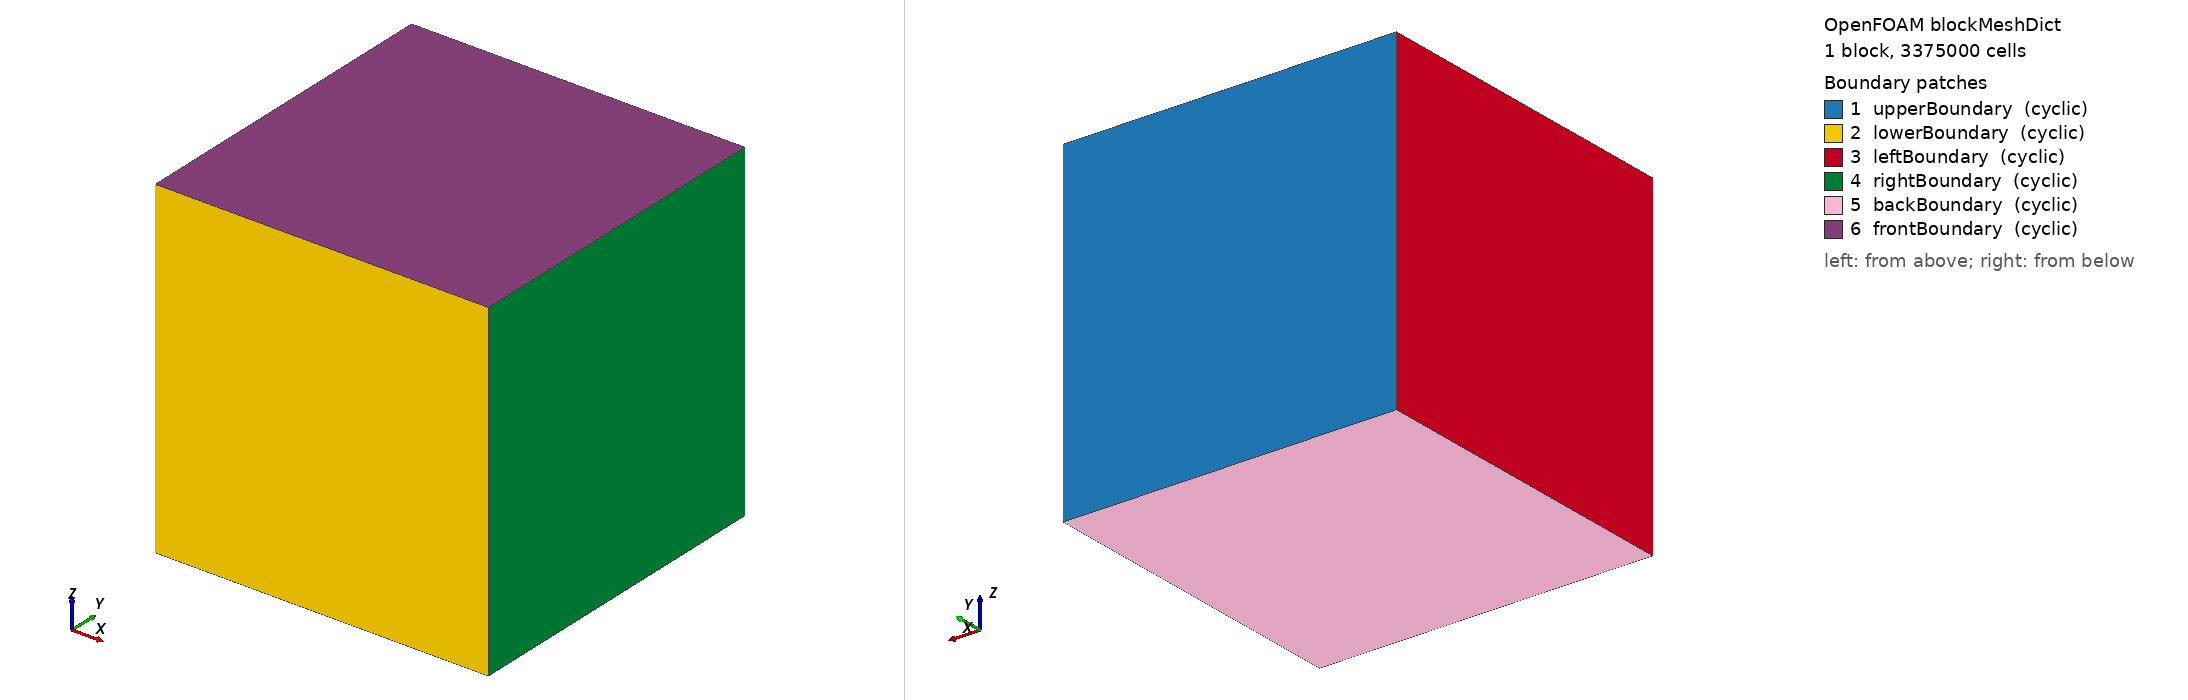

OpenFOAM case: the mesh blockMesh builds from blockMeshDict, 1 block(s), 3375000 cells. Boundary patches (legend numbers): 1 upperBoundary (cyclic), 2 lowerBoundary (cyclic), 3 leftBoundary (cyclic), 4 rightBoundary (cyclic), 5 backBoundary (cyclic), 6 frontBoundary (cyclic). Left view from above one corner, right view from below the opposite corner. Boundary conditions: 7 field file(s) under 0/; 6 of 6 drawn patches have an entry in a shipped field file.

=== system/blockMeshDict ===
/*--------------------------------*- C++ -*----------------------------------*\
| =========                 |                                                 |
| \\      /  F ield         | OpenFOAM: The Open Source CFD Toolbox           |
|  \\    /   O peration     | Version:  v2212                                 |
|   \\  /    A nd           | Website:  www.openfoam.com                      |
|    \\/     M anipulation  |                                                 |
\*---------------------------------------------------------------------------*/
FoamFile
{
    version     2.0;
    format      ascii;
    class       dictionary;
    object      blockMeshDict;
}
// * * * * * * * * * * * * * * * * * * * * * * * * * * * * * * * * * * * * * //

scale   0.01;
L       1;

vertices
(
    (0		0	0)
    ($L		0	0)
    ($L 	$L	0)
    (0		$L	0)
    (0		0	$L)
    ($L		0	$L)
    ($L		$L	$L)
    (0		$L	$L)
);

blocks          
(
    hex (0 1 2 3 4 5 6 7) (150 150 150) simpleGrading (1 1 1)
);

edges           
(
);

boundary
(

    upperBoundary 
    {
        type cyclic;
        neighbourPatch lowerBoundary;
        faces
        (
            (3 7 6 2)
        );
    }
    lowerBoundary
    {
        type cyclic;
        neighbourPatch upperBoundary;
        faces
        (
            (1 5 4 0)
        );
     }    
     leftBoundary
     {
        type cyclic;
        neighbourPatch rightBoundary;
        faces
        (
            (0 4 7 3)
        );
      }
      rightBoundary
      {
         type cyclic;
         neighbourPatch leftBoundary;
         faces
         (
             (2 6 5 1)
         );
       }
     backBoundary
     {
        type cyclic;
        neighbourPatch frontBoundary;
        faces
        (
            (0 3 2 1)
        );
      }
      frontBoundary
      {
         type cyclic;
         neighbourPatch backBoundary;
         faces
         (
             (4 5 6 7)
         );
       }
//    frontAndBack 
//    {
//        type empty;
//        faces
//        (
//            (0 3 2 1)
//            (4 5 6 7)
//        );
//    }
);


// ************************************************************************* //


=== system/controlDict ===
FoamFile
{
    version     2.0;
    format      ascii;
    class       dictionary;
    location    "system";
    object      controlDict;
}

application     aerosolEulerFoam;

startFrom       startTime;

startTime       0.0;

stopAt          endTime;

endTime         0.05;

deltaT          5E-6;

adjustTimeStep  yes;

maxCo           0.25;

maxDeltaT       1E-5;

writeControl    adjustableRunTime;

writeInterval   1e-3;

purgeWrite      0;

writeFormat     ascii;

writePrecision  8;

writeCompression false;

timeFormat      general;

timePrecision   10;

runTimeModifiable yes;


=== 0/Air.continuous ===
FoamFile
{
    version     2.0;
    format      ascii;
    class       volScalarField;
    location    "0";
    object      Air.continuous;
}

dimensions      [0 0 0 0 0 0 0];

internalField   uniform 9.99998718E-01;

boundaryField                 
{                                          
	 upperBoundary                           
	 {                                       
		 type       	 cyclic;                 
	 }                                       

	 lowerBoundary                           
	 {                                       
		 type       	 cyclic;                 
	 }                                       

	 leftBoundary                            
	 {                                       
		 type       	 cyclic;                 
	 }                                       

	 rightBoundary                           
	 {                                       
		 type       	 cyclic;                 
	 }                                       
         frontBoundary
         {
                 type            cyclic;
         }
         backBoundary
         {
                 type            cyclic;
         }
}


=== 0/M ===
FoamFile
{
    version     2.0;
    format      ascii;
    class       volScalarField;
    location    "0";
    object      M;
}

dimensions      [-1 0 0 0 0 0 0];

internalField   uniform 9.842387E+05;

boundaryField                 
{                                          
	 upperBoundary                           
	 {                                       
		 type       	 cyclic;                 
	 }                                       

	 lowerBoundary                           
	 {                                       
		 type       	 cyclic;                 
	 }                                       

	 leftBoundary                            
	 {                                       
		 type       	 cyclic;                 
	 }                                       

	 rightBoundary                           
	 {                                       
		 type       	 cyclic;                 
	 }                                       

         frontBoundary
         {
                 type            cyclic;
         }
         backBoundary
         {
                 type            cyclic;
         }
}


=== 0/T ===
FoamFile
{
    version     2.0;
    format      ascii;
    class       volScalarField;
    location    "0";
    object      T;
}

dimensions      [0 0 0 1 0 0 0];

internalField   uniform 293.15;

boundaryField                 
{                                          
	 upperBoundary                           
	 {                                       
		 type       	 cyclic;                 
	 }                                       

	 lowerBoundary                           
	 {                                       
		 type       	 cyclic;                 
	 }                                       

	 leftBoundary                            
	 {                                       
		 type       	 cyclic;                 
	 }                                       

	 rightBoundary                           
	 {                                       
		 type       	 cyclic;                 
	 }                                       

         frontBoundary
         {
                 type            cyclic;
         }

         backBoundary
         {
                 type            cyclic;
         }
}


=== 0/T.continuous ===
/*--------------------------------*- C++ -*----------------------------------*\
| =========                 |                                                 |
| \\      /  F ield         | OpenFOAM: The Open Source CFD Toolbox           |
|  \\    /   O peration     | Version:  2306                                  |
|   \\  /    A nd           | Website:  www.openfoam.com                      |
|    \\/     M anipulation  |                                                 |
\*---------------------------------------------------------------------------*/
FoamFile
{
    version     2.0;
    format      ascii;
    arch        "LSB;label=32;scalar=64";
    class       volScalarField;
    location    "0";
    object      T.continuous;
}
// * * * * * * * * * * * * * * * * * * * * * * * * * * * * * * * * * * * * * //

dimensions      [0 0 0 1 0 0 0];

internalField   uniform 293.15;

boundaryField
{
    upperBoundary
    {
        type            cyclic;
    }
    lowerBoundary
    {
        type            cyclic;
    }
    leftBoundary
    {
        type            cyclic;
    }
    rightBoundary
    {
        type            cyclic;
    }
    backBoundary
    {
        type            cyclic;
    }
    frontBoundary
    {
        type            cyclic;
    }
}


// ************************************************************************* //


=== 0/T.dispersed ===
/*--------------------------------*- C++ -*----------------------------------*\
| =========                 |                                                 |
| \\      /  F ield         | OpenFOAM: The Open Source CFD Toolbox           |
|  \\    /   O peration     | Version:  2306                                  |
|   \\  /    A nd           | Website:  www.openfoam.com                      |
|    \\/     M anipulation  |                                                 |
\*---------------------------------------------------------------------------*/
FoamFile
{
    version     2.0;
    format      ascii;
    arch        "LSB;label=32;scalar=64";
    class       volScalarField;
    location    "0";
    object      T.dispersed;
}
// * * * * * * * * * * * * * * * * * * * * * * * * * * * * * * * * * * * * * //

dimensions      [0 0 0 1 0 0 0];

internalField   uniform 293.15;

boundaryField
{
    upperBoundary
    {
        type            cyclic;
    }
    lowerBoundary
    {
        type            cyclic;
    }
    leftBoundary
    {
        type            cyclic;
    }
    rightBoundary
    {
        type            cyclic;
    }
    backBoundary
    {
        type            cyclic;
    }
    frontBoundary
    {
        type            cyclic;
    }
}


// ************************************************************************* //


=== 0/Water.dispersed ===
FoamFile
{
    version     2.0;
    format      ascii;
    class       volScalarField;
    location    "0";
    object      Water.dispersed;
}

dimensions      [0 0 0 0 0 0 0];

internalField   uniform 1.281859E-06;

boundaryField                 
{                                          
	 upperBoundary                           
	 {                                       
		 type       	 cyclic;                 
	 }                                       

	 lowerBoundary                           
	 {                                       
		 type       	 cyclic;                 
	 }                                       

	 leftBoundary                            
	 {                                       
		 type       	 cyclic;                 
	 }                                       

	 rightBoundary                           
	 {                                       
		 type       	 cyclic;                 
	 }                                       

	 frontBoundary                            
	 {                                       
		 type       	 cyclic;                  
	 }            

         backBoundary
         {
                 type            cyclic;
         }
                           
}


=== 0/p ===
FoamFile
{
    version     2.0;
    format      ascii;
    class       volScalarField;
    object      p;
}

dimensions      [1 -1 -2  0 0 0 0];

internalField   uniform 100000.;

boundaryField                 
{                                          
	 upperBoundary                           
	 {                                       
		 type       	 cyclic;                 
	 }                                       

	 lowerBoundary                           
	 {                                       
		 type       	 cyclic;                 
	 }                                       

	 leftBoundary                            
	 {                                       
		 type       	 cyclic;                 
	 }                                       

	 rightBoundary                           
	 {                                       
		 type       	 cyclic;                 
	 }                                       

         backBoundary
         {
                 type            cyclic;
         }

         frontBoundary
         {
                 type            cyclic;
         }
}
